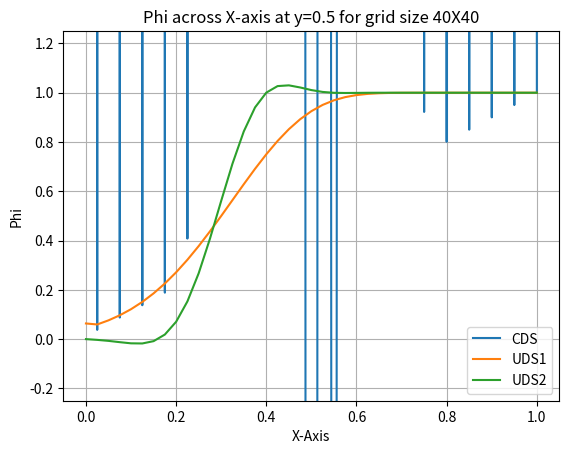
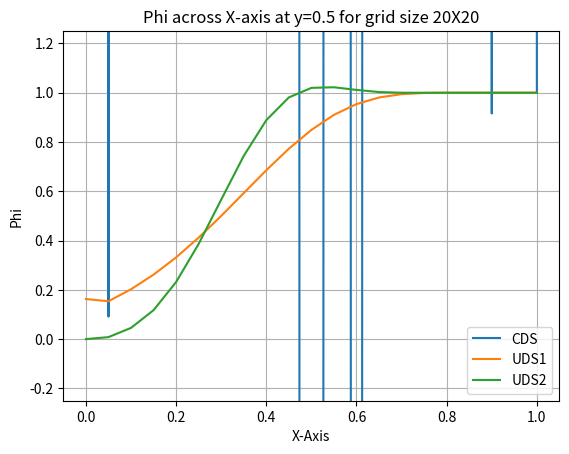
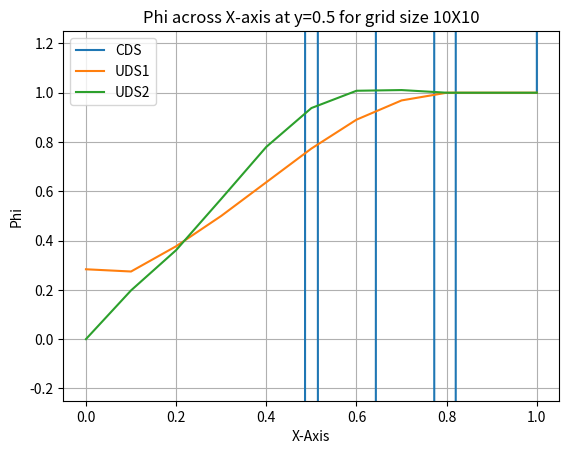

Python code for these plots, in order:
# -*- coding: utf-8 -*-
"""
Created on Sun Oct 18 10:17:38 2020

@author: blackerbyk
"""

#import libraries
import numpy as np
import matplotlib.pyplot as plt

def CDS(init_grid,FO,Pe,m):
    #Set length of coefficient matrix for looping
    M = (m+1)**2
    nx = m+1
    #create coefficient matrix of zeroes to start
    A = np.zeros([(m+1)**2,(m+1)**2])
    #counter
    k = 0
#    Pe = 1/Pe
    while k<M-1:
        #set boundary conditions with set values
        if k == 0:
            A[k,k] = 1
        #Southern border    
        elif (k>=1) and (k<=nx):
            A[k,k] = 1
        #northern border    
        elif k > nx*(nx-1):
            A[k,k+1] = -(.5*Pe-1)
            A[k,k-nx] = (.5*Pe-1)
            A[k,k-1] = (.5*Pe-1)
            A[k,k] = (-3)
        #western border
        elif k%nx == 0:
            A[k,k] = 1
        #easter boundary condition    
        elif (k+1)%(nx) == 0:
            A[k,k+nx] = -(.5*Pe-1)
            A[k,k-nx] = (.5*Pe-1)
            A[k,k-1] = (.5*Pe-1)
            A[k,k] = (-3)
        #interior nodes
        else:
            A[k,k+1] = -(.5*Pe-1)
            A[k,k+nx] = -(.5*Pe-1)
            A[k,k-nx] = (.5*Pe-1)
            A[k,k-1] = (.5*Pe-1)
            A[k,k] = (-4)
        k+=1
    A[k,k] = 2*FO
    A[k,k-1] = -FO
    A[k,k-nx] = -FO
    
    coeff_mat = A.copy()
    #flatten original matrix for 'k' references
    known_grid_n = init_grid.copy().flatten()
    #create inverse of A for solving linear algebra equations
    A =(np.linalg.pinv(A))
    
    #solve for unknown matrix B
    solution_grid = np.matmul(A,known_grid_n)
    #reshape final temperatures into mxm grid
    end_grid = solution_grid.copy().reshape([m+1,m+1])
    #reset boundary nodes except insulated boundary
    end_grid[int(.2*m)+1:m+1,0] = 0
    end_grid = np.flipud(end_grid)
    return end_grid,coeff_mat


def UDS1(init_grid,FO,Pe,m):
    #Set length of coefficient matrix for looping
    M = (m+1)**2
    nx = m+1
    #create coefficient matrix of zeroes to start
    A = np.zeros([(m+1)**2,(m+1)**2])
    #counter
    k = 0
#    Pe = 1/Pe
    while k<M-1:
        #set boundary conditions with set values
        if k == 0:
            A[k,k] = 1

        #Southern border    
        elif (k>=1) and (k<=nx):
            A[k,k] = 1

        #northern border    
        elif k > nx*(nx-1):
            A[k,k] = 3*FO
            A[k,k-1] = -FO
            A[k,k+1] = -FO
            A[k,k-nx] = -FO

        #western border
        elif k%nx == 0:
            A[k,k] = 1
            
        #eastern boundary condition    
        elif (k+1)%(nx) == 0:
            A[k,k] = 3*FO
            A[k,k-1] = -FO
            A[k,k+nx] = -FO
            A[k,k-nx] = -FO

        #interior nodes
        else:
            A[k,k] = (2*Pe+4)
            A[k,k-1] = -(Pe+1)
            A[k,k+1] = -1
            A[k,k-nx] = -(Pe+1)
            A[k,k+nx] = -1
        k+=1

    A[k,k] = 2*FO
    A[k,k-1] = -FO
    A[k,k-nx] = -FO

    coeff_mat = A.copy()
    #flatten original matrix for 'k' references
    known_grid_n = init_grid.copy().flatten()
    del(init_grid)
    #create inverse of A for solving linear algebra equations
    A =(np.linalg.pinv(A))
    
    #solve for unknown matrix B
    solution_grid = np.matmul(A,known_grid_n)
    #reshape final Phis into mxm grid
    end_grid = solution_grid.copy().reshape([m+1,m+1])
    #reset boundary nodes except insulated boundary
    del(solution_grid)
    end_grid[int(.2*m)+1:m+1,0] = 0
    end_grid = np.flipud(end_grid)
    
    return end_grid,coeff_mat

def UDS2(init_grid,FO,Pe,m):
    #Set length of coefficient matrix for looping
    M = (m+1)**2
    nx = m+1
    #create coefficient matrix of zeroes to start
    A = np.zeros([(m+1)**2,(m+1)**2])
    #counter
    k = 0
    while k<M-1:
        #set boundary conditions with set values
        if k == 0:
            A[k,k] = 1
            
        #Southern border    
        elif (k>=1) and (k<=nx):
            A[k,k] = 1
            
        #northern border    
        elif k > nx*(nx-1):
            A[k,k] = 1
            A[k,k-1] = -1

        #western border
        elif k%nx == 0:
            A[k,k] = 1
            
        #eastern boundary condition    
        elif (k+1)%(nx) == 0:
            A[k,k] = 1
            A[k,k-1] = -1
                    
        #col2
        elif (k-1)%nx==0:
            A[k,k] = (2*Pe+4)
            A[k,k-1] = -(Pe+1)
            A[k,k+1] = -1
            A[k,k-nx] = -(Pe+1)
            A[k,k+nx] = -1
            
        #row2
        elif (k>=nx) & (k<2*nx):
            A[k,k] = (2*Pe+4)
            A[k,k-1] = -(Pe+1)
            A[k,k+1] = -1
            A[k,k-nx] = -(Pe+1)
            A[k,k+nx] = -1

        #interior nodes
        else:
            A[k,k] = 3*Pe+4
            A[k,k-1] = -(2*Pe+1)
            A[k,k-2] = .5*Pe
            A[k,k+1] = -1
            A[k,k-nx] = -(2*Pe+1)
            A[k,k-2*nx] = .5*Pe
            A[k,k+nx] = -1
        k+=1

    A[k,k] = 2*FO
    A[k,k-1] = -FO
    A[k,k-nx] = -FO

    coeff_mat = A.copy()
    #flatten original matrix for 'k' references
    known_grid_n = init_grid.copy().flatten()
    del(init_grid)
    #create inverse of A for solving linear algebra equations
    A =(np.linalg.pinv(A))
    
    #solve for unknown matrix B
    solution_grid = np.matmul(A,known_grid_n)
    #reshape final temperatures into mxm grid
    end_grid = solution_grid.copy().reshape([m+1,m+1])
    del(solution_grid)
    #reset boundary nodes except insulated boundary
    end_grid[int(.2*m)+1:m+1,0] = 0
    end_grid = np.flipud(end_grid)
    
    return end_grid,coeff_mat
    
def _main(m,u,alpha,method):
    #intialize the grid with initial Temperature conditions at n=0
    print('Grid size '+str(m)+'x'+str(m))
    initial_grid = np.zeros([m+1,m+1])
    initial_grid[0,1:m+1] = 1
    initial_grid[0:int(.2*m)+1,0] = 1
    initial_grid[int(.2*m)+1:m+1,0] = 0
    
    #Set delx with grid size, assign ystep=xstep to show uniform grid
    x_step = y_step = 1/m
    #Calculate Fourier number (FO)
    FO = alpha/x_step**2
    #Caluclate Peclet number (Pe)
    Pe = u*x_step/alpha
#    print(Pe)
#    Pe = 500
    if method == 'CDS':
        final_grid,coeff_mat = CDS(initial_grid,FO,Pe,m)        
    if method == 'UDS1':
        final_grid,coeff_mat = UDS1(initial_grid,FO,Pe,m)        
    if method == 'UDS2':
        final_grid,coeff_mat = UDS2(initial_grid,FO,Pe,m)        
    
    #make line for cleaner print statements
    print(40*'*'+'\n')
    #return final temperature grid 
    return final_grid, coeff_mat  

#%%
####Change variables here and run block to set variables####### 

alpha_var = 1e-6
u_var = np.sin(.25*np.pi)
#%%
#### Run this block last to execute ###

plt.close('all')
#grid sizes, will loop through this list
steps = [40,20,10]
methods = ['CDS','UDS1','UDS2']

for step in steps:
    #initiate x-axis and y-axis plots
    fig2, ax2 = plt.subplots()
    ax2.set_title('Phi across X-axis at y=0.5 for grid size '+str(step)+'X'+str(step))
    m = step #m is the grid size for both axes
    alpha = alpha_var
    leg = []
    for method in methods:
        leg.append(method)
        u = u_var    
        final_grid, coeff_mat = _main(m,u,alpha,method)
        
        #plot y- axis plots
        ax2.plot(np.linspace(0,1,num=len(final_grid)),final_grid[:,int(step/2)])    
    


    #format plots
    ax2.grid(True)
    ax2.legend(leg)
    ax2.set_xlabel('X-Axis')
    ax2.set_ylabel('Phi')    
    ax2.set_ylim([-.25,1.25])      
    
